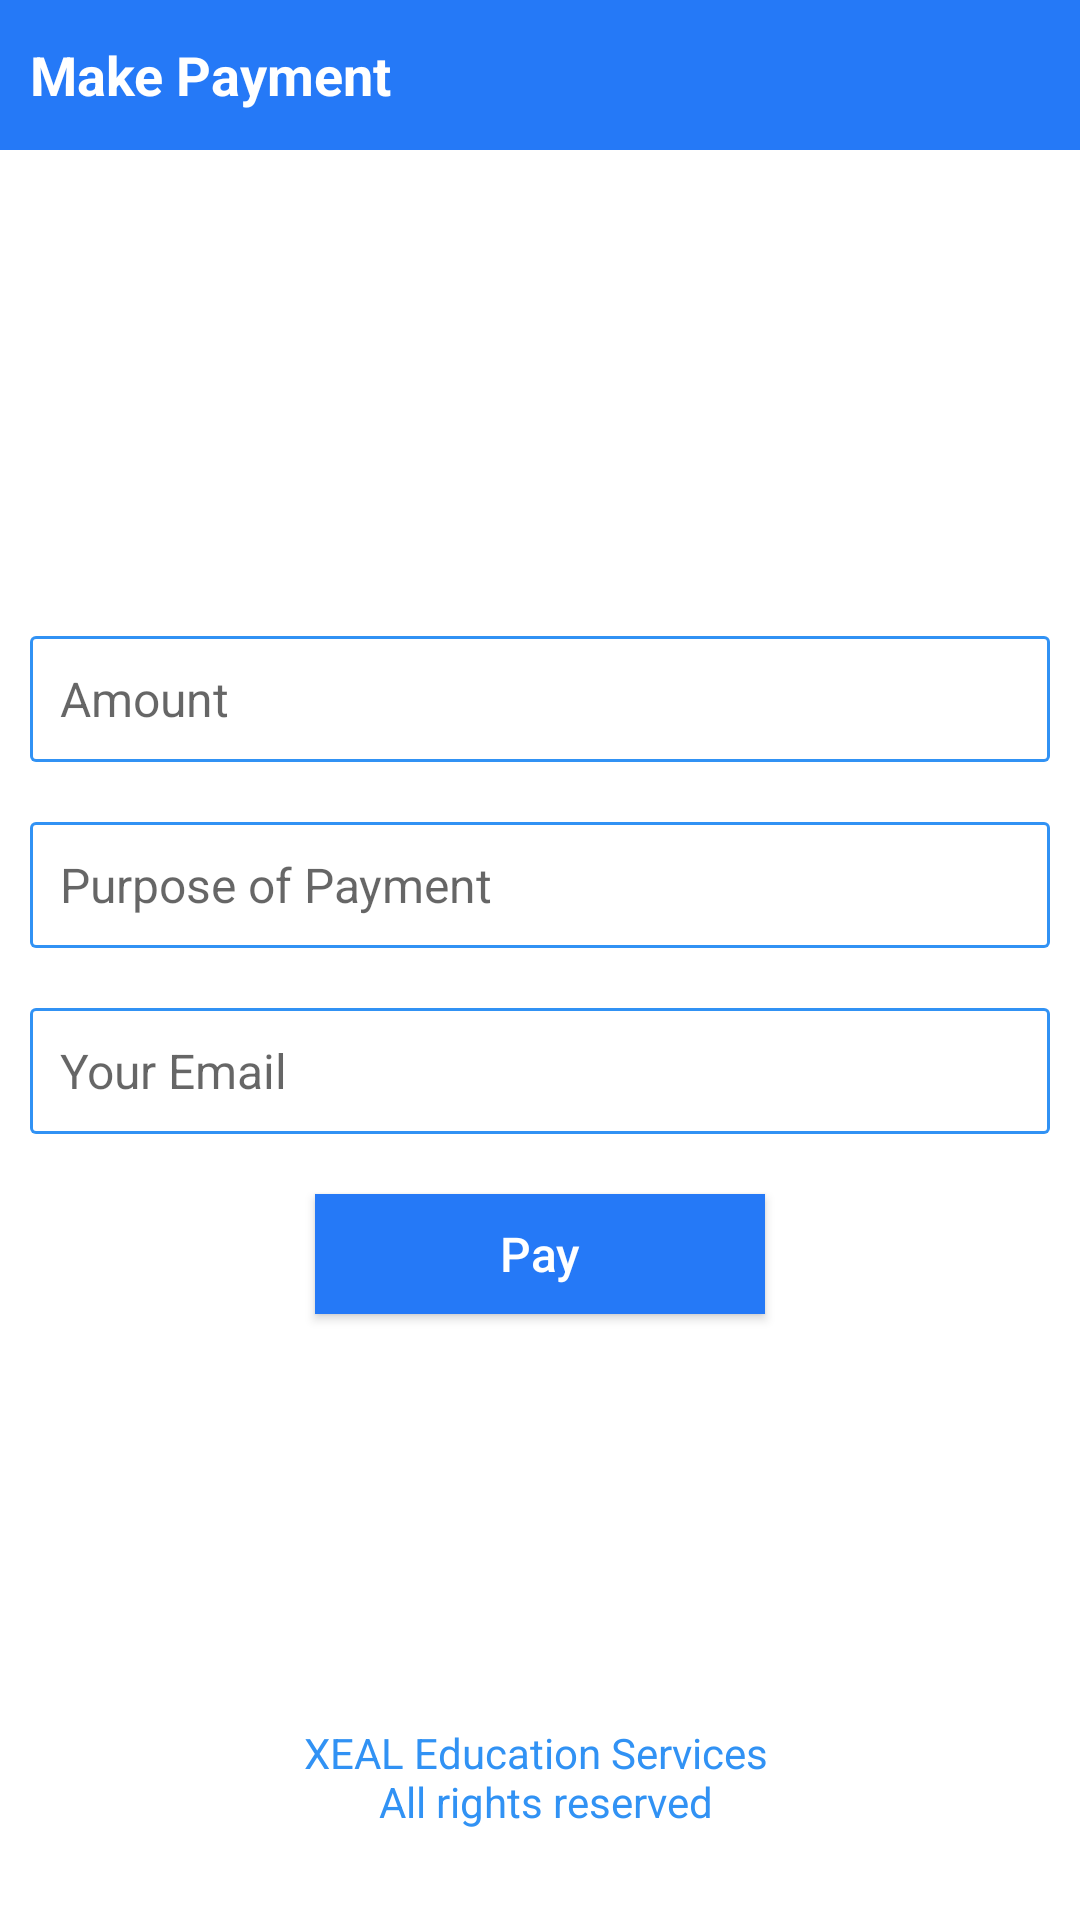

Here is an Android app screen rendered from its layout file. Give the layout XML and the strings, colors and styles it references.
<!-- AndroidManifest.xml: application theme AppTheme -->
<!-- res/layout/activity_payment.xml -->
<?xml version="1.0" encoding="utf-8"?>
<RelativeLayout xmlns:android="http://schemas.android.com/apk/res/android"
    xmlns:tools="http://schemas.android.com/tools"
    android:layout_width="match_parent"
    android:layout_height="match_parent"
    tools:context="com.education.xeal.activities.PaymentActivity">

    <TextView
        android:id="@+id/toolbar_title_login"
        android:layout_width="match_parent"
        android:layout_height="50dp"
        android:background="@color/colorPrimaryDark"
        android:gravity="center_vertical"
        android:padding="10dp"
        android:text="@string/make_payment_text"
        android:textAllCaps="false"
        android:textColor="@color/colorWhite"
        android:textSize="18sp"
        android:textStyle="bold"
        tools:ignore="RelativeOverlap" />

    <LinearLayout
        android:layout_width="match_parent"
        android:layout_height="match_parent"
        android:gravity="center"
        android:orientation="vertical">

        <EditText
            android:id="@+id/edtAmount"
            android:layout_width="match_parent"
            android:layout_height="wrap_content"
            android:layout_margin="10dp"
            android:layout_marginTop="200dp"
            android:background="@drawable/edit_text_style"
            android:hint="@string/amount"
            android:inputType="number"
            android:padding="10dp"
            android:textAllCaps="false"
            android:textColor="@color/colorBlack"
            android:textSize="16sp" />

        <EditText
            android:id="@+id/edtPurposeOfPayment"
            android:layout_width="match_parent"
            android:layout_height="wrap_content"
            android:layout_margin="10dp"
            android:layout_marginTop="10dp"
            android:background="@drawable/edit_text_style"
            android:hint="@string/purpose_of_payment"
            android:inputType="text"
            android:padding="10dp"
            android:textAllCaps="false"
            android:textColor="@color/colorBlack"
            android:textSize="16sp" />

        <EditText
            android:id="@+id/edtEmail"
            android:layout_width="match_parent"
            android:layout_height="wrap_content"
            android:layout_margin="10dp"
            android:layout_marginTop="10dp"
            android:background="@drawable/edit_text_style"
            android:hint="@string/email"
            android:inputType="textEmailAddress"
            android:padding="10dp"
            android:textAllCaps="false"
            android:textColor="@color/colorBlack"
            android:textSize="16sp" />

        <Button
            android:id="@+id/btnPay"
            android:layout_width="150dp"
            android:layout_height="40dp"
            android:layout_marginTop="10dp"
            android:background="@color/colorPrimaryDark"
            android:text="@string/pay_text"
            android:textAllCaps="false"
            android:textColor="@color/colorWhite"
            android:textSize="16sp" />
    </LinearLayout>

    <TextView
        android:layout_width="wrap_content"
        android:layout_height="wrap_content"
        android:layout_alignParentBottom="true"
        android:layout_centerHorizontal="true"
        android:layout_marginBottom="20dp"
        android:gravity="center"
        android:padding="10dp"
        android:text="@string/all_right_reserved_text"
        android:textAllCaps="false"
        android:textColor="@color/colorPrimary"
        android:textSize="14sp" />
</RelativeLayout>
<!-- resources referenced by this layout -->
<resources>
  <color name="colorBlack">#000000</color>
  <color name="colorPrimary">#3192f4</color>
  <color name="colorPrimaryDark">#2579f7</color>
  <color name="colorWhite">#FFFFFF</color>
  <!-- drawable edit_text_style (drawable) -->
  <?xml version="1.0" encoding="utf-8"?>
  <layer-list xmlns:android="http://schemas.android.com/apk/res/android">
      <item>
          <shape android:shape="rectangle">
              <solid android:color="@color/colorPrimary" />
              <corners android:radius="2dp" />
          </shape>
      </item>
  
      <item
          android:bottom="1dp"
          android:left="1dp"
          android:right="1dp"
          android:top="1dp">
          <shape android:shape="rectangle">
              <solid android:color="@android:color/white" />
              <size android:height="40dp" />
              <corners
                  android:bottomLeftRadius="1dp"
                  android:bottomRightRadius="1dp"
                  android:topLeftRadius="1dp"
                  android:topRightRadius="1dp" />
          </shape>
      </item>
  </layer-list>
  <string name="all_right_reserved_text">XEAL Education Services \n All rights reserved</string>
  <string name="amount">Amount</string>
  <string name="email">Your Email</string>
  <string name="make_payment_text">Make Payment</string>
  <string name="pay_text">Pay</string>
  <string name="purpose_of_payment">Purpose of Payment</string>
  <style name="AppTheme" parent="Theme.AppCompat.Light.NoActionBar">
          
          <item name="android:windowContentOverlay">@null</item>
          <item name="colorPrimary">@color/colorPrimary</item>
          <item name="colorPrimaryDark">@color/colorPrimaryDark</item>
          <item name="colorAccent">@color/colorAccent</item>
          <item name="android:windowBackground">@color/colorWhite</item>
          <item name="android:textAllCaps">false</item>
          <item name="android:textSize">16sp</item>
      </style>
  <color name="colorAccent">#2074ec</color>
</resources>
